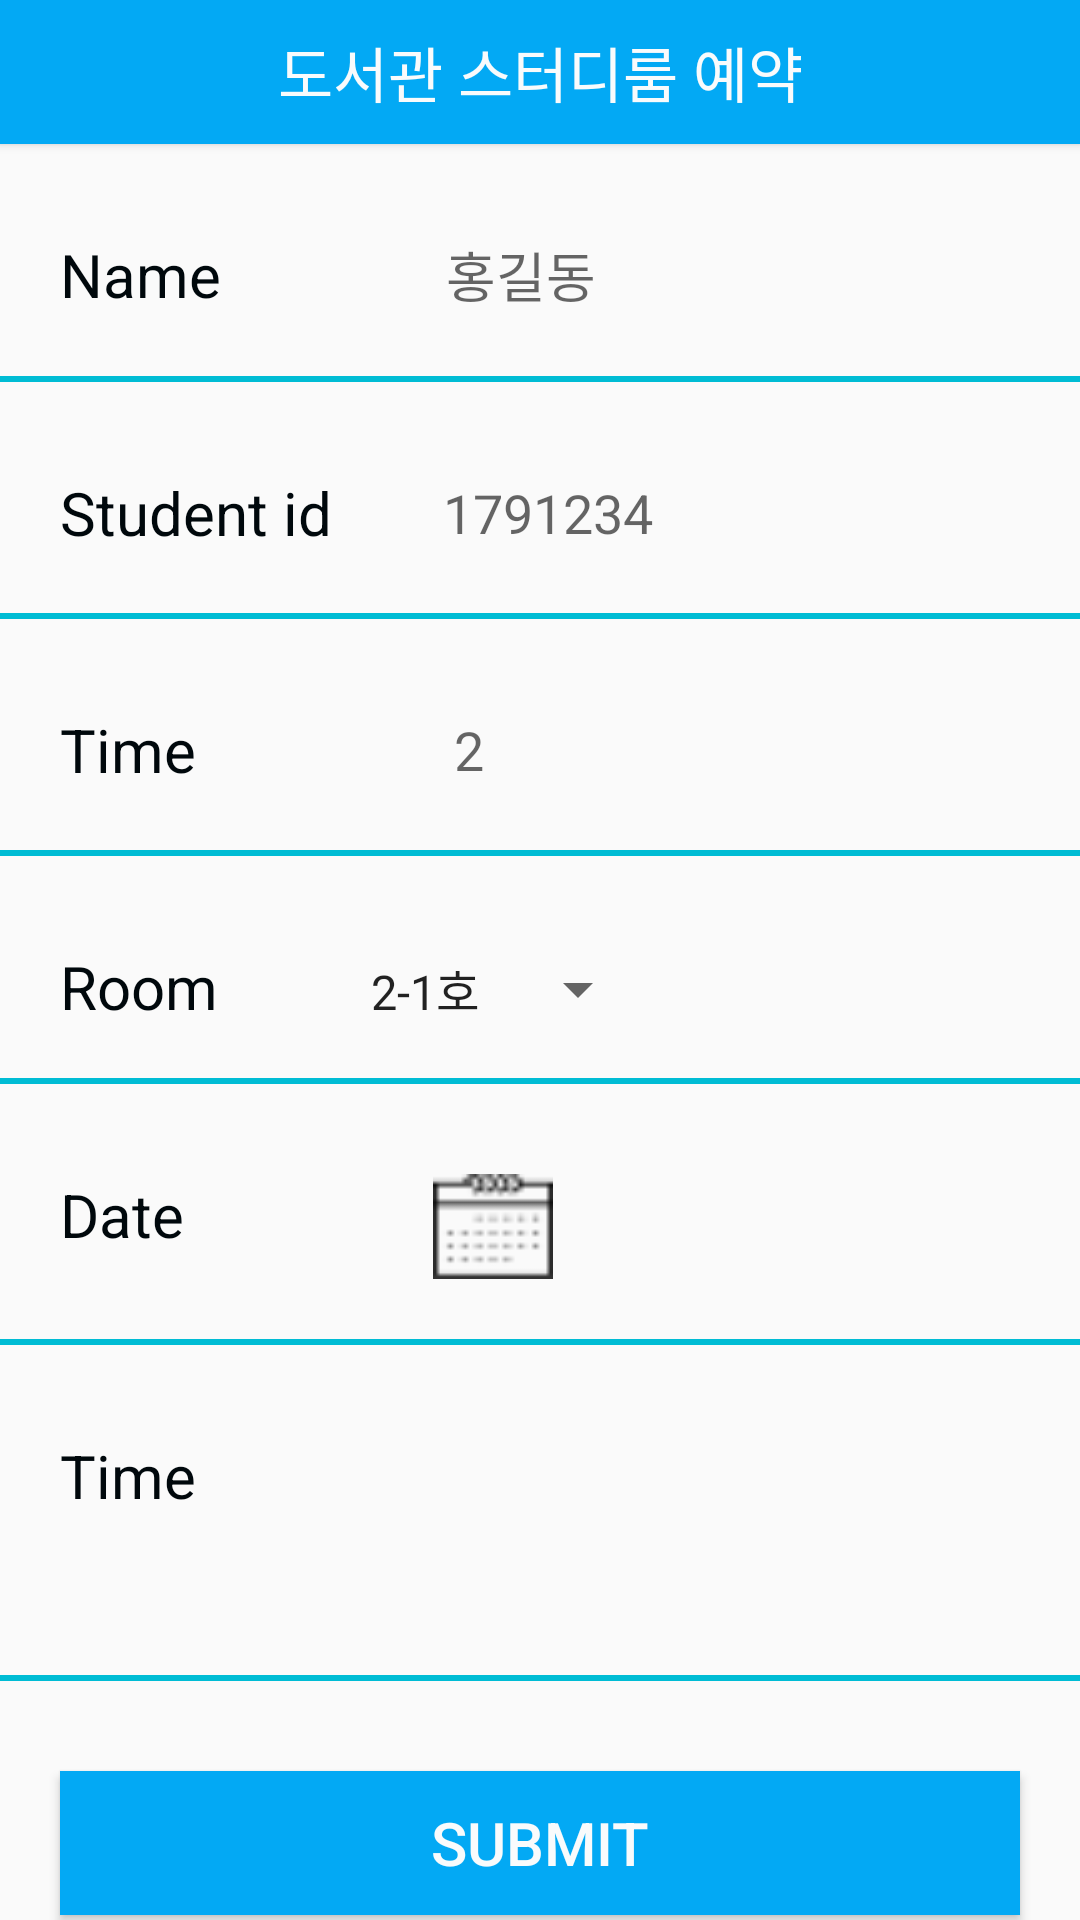

This screen was rendered from an Android layout file. Write that file and the resources it references.
<!-- AndroidManifest.xml: application theme AppTheme -->
<!-- res/layout/activity_library_reservation.xml -->
<?xml version="1.0" encoding="utf-8"?>
<LinearLayout
    xmlns:android="http://schemas.android.com/apk/res/android"
    xmlns:app="http://schemas.android.com/apk/res-auto"
    xmlns:tools="http://schemas.android.com/tools"
    android:layout_width="match_parent"
    android:layout_height="match_parent"
    android:orientation="vertical">

    <Button
        android:layout_width="match_parent"
        android:layout_height="wrap_content"
        android:background="@color/colorPrimaryDark"
        android:text="도서관 스터디룸 예약"
        android:textColor="@color/white"
        android:textSize="20dp" />

    <LinearLayout
        android:layout_width="match_parent"
        android:layout_height="wrap_content"
        android:orientation="horizontal"
        android:layout_marginTop="30dp">

        <TextView
            android:layout_width="wrap_content"
            android:layout_height="match_parent"
            android:layout_marginStart="20dp"
            android:text="Name"
            android:textColor="@color/black"
            android:layout_centerHorizontal="true"
            android:layout_centerVertical="true"
            android:textSize="20dp" />

        <EditText
            android:id="@+id/name"
            android:layout_marginStart="75dp"
            android:layout_width="wrap_content"
            android:layout_height="match_parent"
            android:hint="홍길동"
            android:layout_centerHorizontal="true"
            android:layout_centerVertical="true"
            android:ems="10"
            android:background="@null"
            android:theme="@style/EditTheme"/>

    </LinearLayout>

    <View
        android:layout_marginTop="20dp"
        android:layout_width="match_parent"
        android:layout_height="2dp"
        android:layout_centerInParent="true"
        android:background="@color/blue"/>


    <LinearLayout
        android:layout_width="match_parent"
        android:layout_height="wrap_content"
        android:orientation="horizontal"
        android:layout_marginTop="30dp">

        <TextView
            android:layout_width="wrap_content"
            android:layout_height="match_parent"
            android:layout_marginStart="20dp"
            android:text="Student id"
            android:textColor="@color/black"
            android:textSize="20dp"
            android:layout_centerHorizontal="true"
            android:layout_centerVertical="true"
            android:background="@null"/>

        <EditText
            android:id="@+id/studentid"
            android:layout_marginStart="37dp"
            android:layout_width="wrap_content"
            android:layout_height="match_parent"
            android:hint="1791234"
            android:layout_centerHorizontal="true"
            android:layout_centerVertical="true"
            android:ems="10"
            android:background="@null"
            android:theme="@style/EditTheme"/>

    </LinearLayout>

    <View
        android:layout_marginTop="20dp"
        android:layout_width="match_parent"
        android:layout_height="2dp"
        android:layout_centerInParent="true"
        android:background="@color/blue"/>

    <LinearLayout
        android:layout_width="match_parent"
        android:layout_height="wrap_content"
        android:orientation="horizontal"
        android:layout_marginTop="30dp">

        <TextView
            android:layout_width="wrap_content"
            android:layout_height="match_parent"
            android:layout_marginStart="20dp"
            android:text="Time"
            android:textColor="@color/black"
            android:textSize="20dp"
            android:layout_centerHorizontal="true"
            android:layout_centerVertical="true"
            android:background="@null"/>

        <EditText
            android:id="@+id/time"
            android:layout_marginStart="86dp"
            android:layout_width="wrap_content"
            android:layout_height="match_parent"
            android:hint="2"
            android:layout_centerHorizontal="true"
            android:layout_centerVertical="true"
            android:ems="10"
            android:background="@null"
            android:theme="@style/EditTheme"/>

    </LinearLayout>

    <View
        android:layout_marginTop="20dp"
        android:layout_width="match_parent"
        android:layout_height="2dp"
        android:layout_centerInParent="true"
        android:background="@color/blue"/>

    <LinearLayout
        android:layout_width="match_parent"
        android:layout_height="wrap_content"
        android:orientation="horizontal"
        android:layout_marginTop="30dp">

        <TextView
            android:layout_width="wrap_content"
            android:layout_height="match_parent"
            android:layout_marginStart="20dp"
            android:background="@null"
            android:text="Room"
            android:textColor="@color/black"
            android:textSize="20dp" />


        <Spinner
            android:id="@+id/room"
            android:layout_marginStart="43dp"
            android:layout_width="wrap_content"
            android:layout_height="wrap_content"
            android:entries="@array/library"/>

    </LinearLayout>
    <View
        android:layout_marginTop="20dp"
        android:layout_width="match_parent"
        android:layout_height="2dp"
        android:layout_centerInParent="true"
        android:background="@color/blue"/>

    <LinearLayout
        android:layout_width="match_parent"
        android:layout_height="wrap_content"
        android:orientation="horizontal"
        android:layout_marginTop="30dp">

        <TextView
            android:layout_width="wrap_content"
            android:layout_height="match_parent"
            android:layout_marginStart="20dp"
            android:text="Date"
            android:textColor="@color/black"
            android:textSize="20dp" />

        <Button
            android:id="@+id/SelectDate"
            android:onClick="mOnClick"
            android:layout_width="40dp"
            android:layout_height="35dp"
            android:layout_marginStart="83dp"
            android:background="@drawable/calendar" />

    </LinearLayout>

    <View
        android:layout_marginTop="20dp"
        android:layout_width="match_parent"
        android:layout_height="2dp"
        android:layout_centerInParent="true"
        android:background="@color/blue"/>

    <LinearLayout
        android:layout_width="match_parent"
        android:layout_height="wrap_content"
        android:orientation="horizontal"
        android:layout_marginTop="30dp">

        <TextView
            android:layout_width="wrap_content"
            android:layout_height="match_parent"
            android:layout_marginStart="20dp"
            android:text="Time"
            android:textColor="@color/black"
            android:textSize="20dp" />
        <Button
            android:id="@+id/SelectTime"
            android:onClick="mOnClick"
            android:layout_width="40dp"
            android:layout_height="40dp"
            android:layout_marginStart="86dp"
            android:background="@drawable/time"/>
    </LinearLayout>


    <View
        android:layout_marginTop="40dp"
        android:layout_width="match_parent"
        android:layout_height="2dp"
        android:layout_centerInParent="true"
        android:background="@color/blue"/>

    <Button
        android:id="@+id/Submit"
        android:layout_width="match_parent"
        android:layout_height="wrap_content"
        android:layout_marginTop="30dp"
        android:layout_marginLeft="20dp"
        android:layout_marginRight="20dp"
        android:text="Submit"
        android:background="@color/colorPrimaryDark"
        android:textColor="@color/white"
        android:textSize="20dp" />

</LinearLayout>
<!-- resources referenced by this layout -->
<resources>
  <string-array name="library">
          <item>2-1호</item>
          <item>2-2호</item>
          <item>3-1호</item>
          <item>3-2호</item>
          <item>4-1호</item>
          <item>4-2호</item>
          <item>5-1호</item>
          <item>5-2호</item>
      </string-array>
  <color name="black">#00080C</color>
  <color name="blue">#00BCD4</color>
  <color name="colorPrimaryDark">#03A9F4</color>
  <color name="white">#F9FBFC</color>
  <!-- drawable calendar: png bitmap (drawable, 633 bytes) -->
  <style name="EditTheme" parent="Theme.AppCompat.Light.NoActionBar">
          <item name="colorAccent">@color/colorPrimary</item>
      </style>
  <style name="AppTheme" parent="Theme.AppCompat.Light.NoActionBar">
          
          <item name="colorPrimary">@color/colorPrimary</item>
          <item name="colorPrimaryDark">@color/colorPrimaryDark</item>
          <item name="colorAccent">@color/colorAccent</item>
      </style>
  <color name="colorPrimary">#2196F3</color>
  <color name="colorAccent">#00BCD4</color>
</resources>
